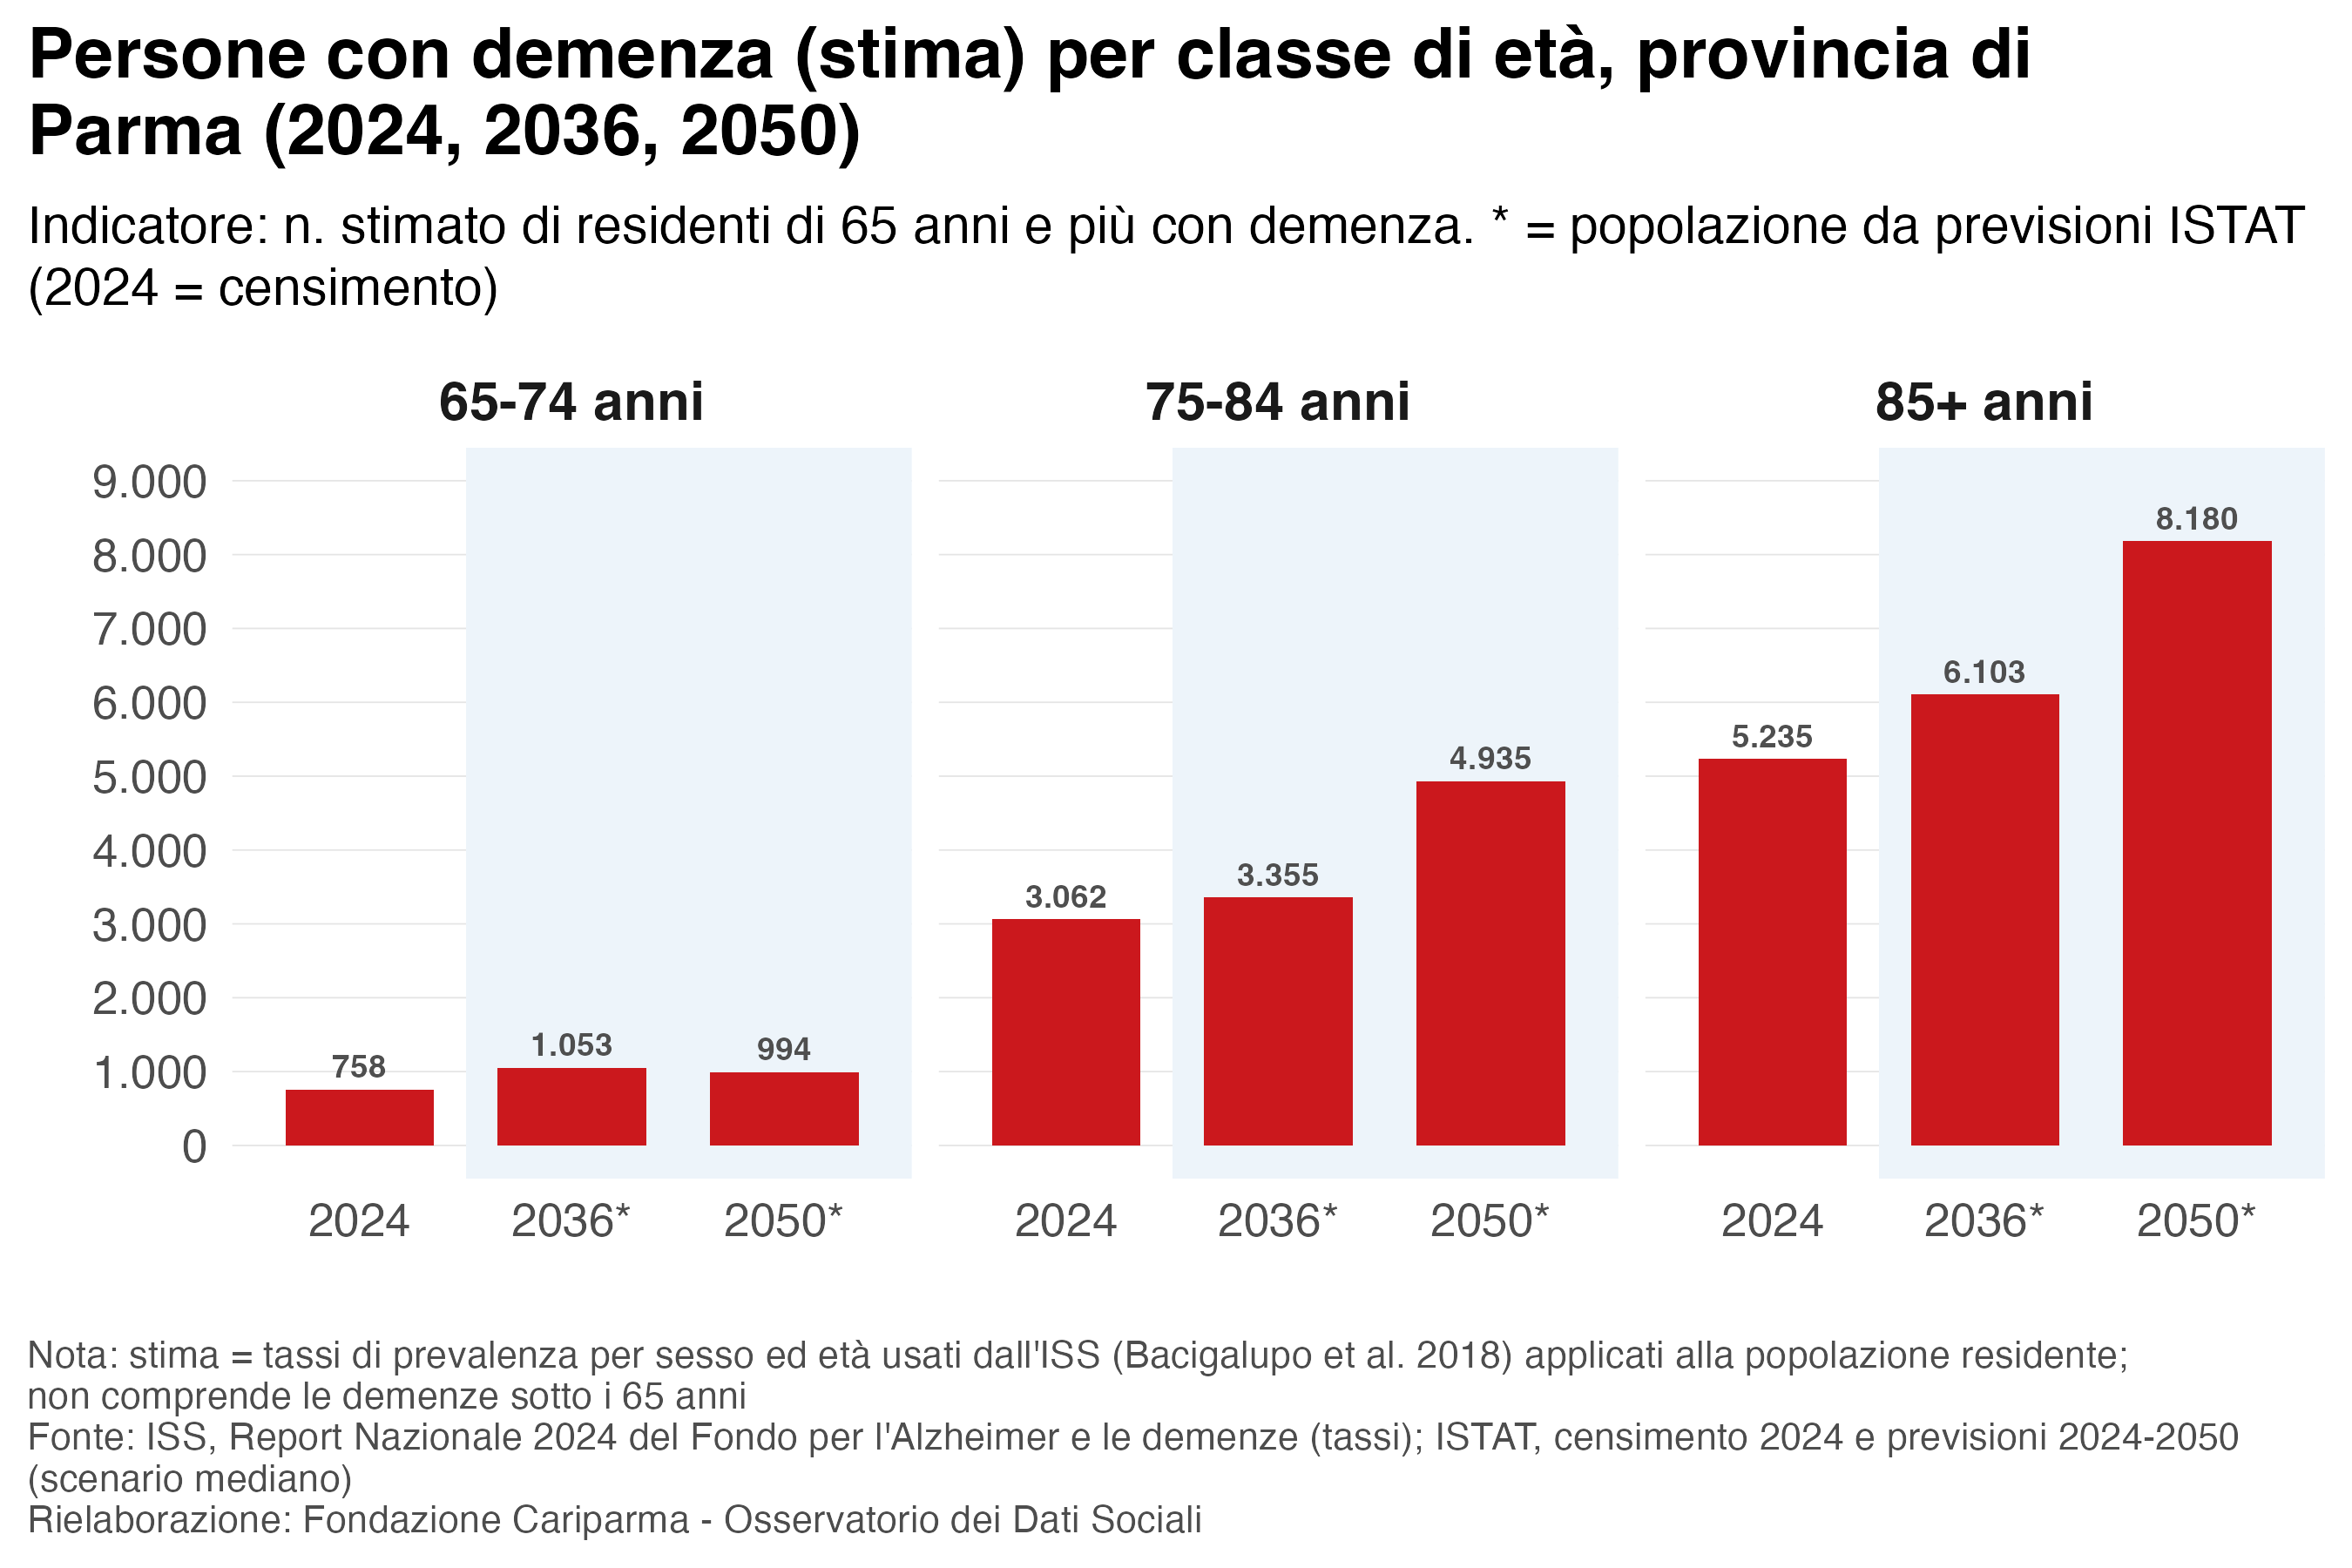

The data file committed next to this chart (first rows):
anno, classe_eta, casi, popolazione, tasso
2024, 65-74, 758, 49400, 1.534
2024, 75-84, 3062, 38753, 7.901
2024, 85+, 5235, 19404, 26.98
2036, 65-74, 1053, 68339, 1.541
2036, 75-84, 3355, 42976, 7.807
2036, 85+, 6103, 22667, 26.92
2050, 65-74, 994, 62145, 1.599
2050, 75-84, 4935, 61630, 8.007
2050, 85+, 8180, 30563, 26.76
